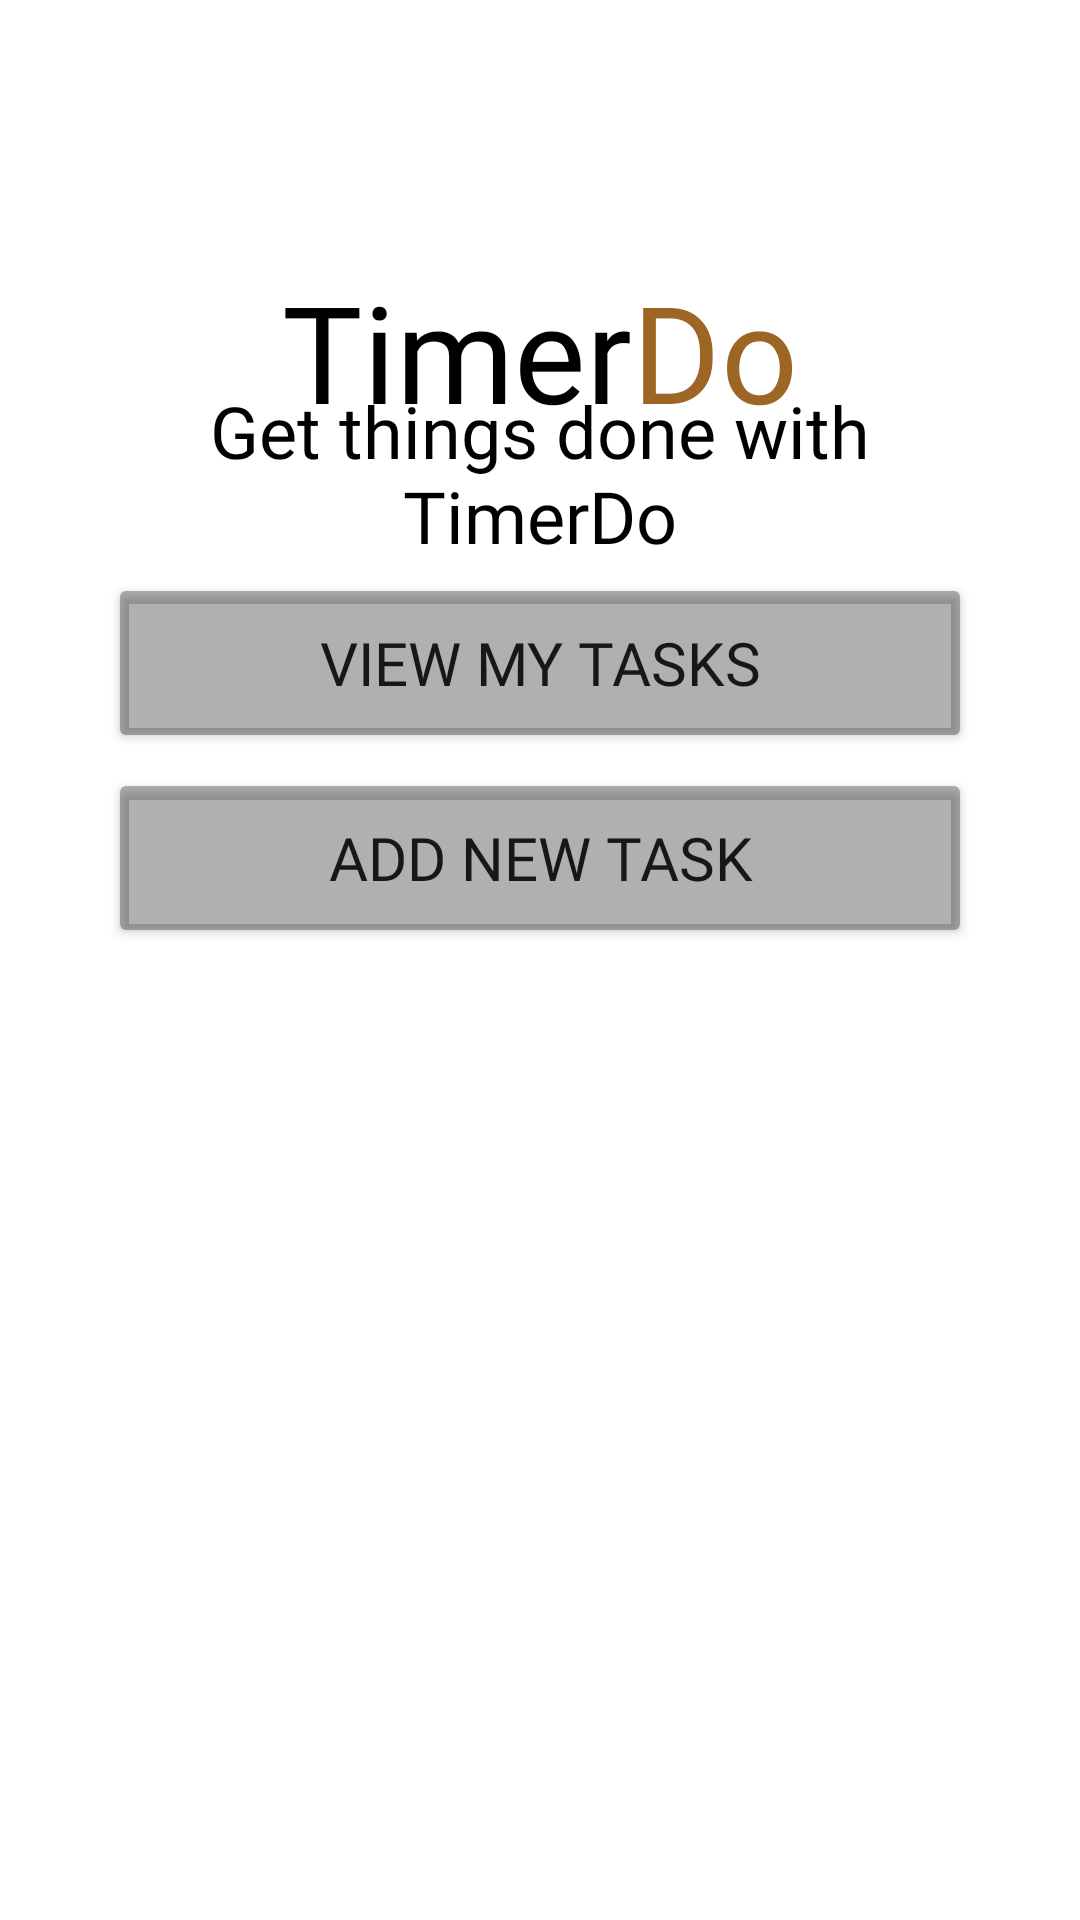

Here is an Android app screen rendered from its layout file. Give the layout XML and the strings, colors and styles it references.
<!-- AndroidManifest.xml: application theme Theme.TimerDo -->
<!-- res/layout/activity_home_page.xml -->
<?xml version="1.0" encoding="utf-8"?>
<androidx.constraintlayout.widget.ConstraintLayout xmlns:android="http://schemas.android.com/apk/res/android"
    xmlns:app="http://schemas.android.com/apk/res-auto"
    xmlns:tools="http://schemas.android.com/tools"
    android:layout_width="match_parent"
    android:layout_height="match_parent"
    android:background="@drawable/background"
    tools:context=".activities.HomePage">

    <LinearLayout
        android:layout_width="wrap_content"
        android:layout_height="wrap_content"
        android:orientation="horizontal"
        app:layout_constraintBottom_toBottomOf="parent"
        app:layout_constraintEnd_toEndOf="parent"
        app:layout_constraintStart_toStartOf="parent"
        app:layout_constraintTop_toTopOf="parent"
        app:layout_constraintVertical_bias="0.15">

        <TextView
            android:layout_width="wrap_content"
            android:layout_height="wrap_content"
            android:fontFamily="@font/qwigley"
            android:text="Timer"
            android:textColor="#000000"
            android:textSize="45dp"></TextView>
        <TextView
            android:layout_width="wrap_content"
            android:layout_height="wrap_content"
            android:fontFamily="@font/qwigley"
            android:text="Do"
            android:textColor="#9E6625"
            android:textSize="45dp"></TextView>
    </LinearLayout>

    <TextView
        android:id="@+id/tvWelcome"
        android:layout_width="0dp"
        android:layout_height="wrap_content"
        android:fontFamily="@font/roboto_light"
        android:text="Get things done with TimerDo"
        android:textAlignment="center"
        android:textColor="@color/black"
        android:textSize="24sp"
        app:layout_constraintBottom_toBottomOf="parent"
        app:layout_constraintEnd_toEndOf="@id/verticalGuidelineRight"
        app:layout_constraintStart_toStartOf="@id/verticalGuidelineLeft"
        app:layout_constraintTop_toTopOf="parent"
        app:layout_constraintVertical_bias="0.22000002" />


    <LinearLayout
        android:layout_width="0dp"
        android:layout_height="wrap_content"
        android:layout_marginBottom="41dp"
        android:orientation="vertical"
        app:layout_constraintBottom_toBottomOf="parent"
        app:layout_constraintEnd_toEndOf="@id/verticalGuidelineRight"
        app:layout_constraintStart_toStartOf="@id/verticalGuidelineLeft"
        app:layout_constraintTop_toTopOf="parent"
        app:layout_constraintVertical_bias="0.39">

        <Button
            android:id="@+id/btnViewTaskMain"
            android:layout_width="match_parent"
            android:layout_height="60dp"
            android:layout_marginTop="10dp"
            android:backgroundTint="#4F00000C"
            android:fontFamily="@font/roboto_medium"
            android:text="View My tasks"
            android:textSize="20sp" />

        <Button
            android:id="@+id/btnInsertTaskMain"
            android:layout_width="match_parent"
            android:layout_height="60dp"
            android:layout_marginTop="5dp"
            android:backgroundTint="#4F00000C"
            android:fontFamily="@font/roboto_medium"
            android:text="Add new task"
            android:textSize="20sp" />

    </LinearLayout>

    <androidx.constraintlayout.widget.Guideline
        android:id="@+id/verticalGuidelineLeft"
        android:layout_width="wrap_content"
        android:layout_height="wrap_content"
        android:orientation="vertical"
        app:layout_constraintGuide_percent="0.1" />

    <androidx.constraintlayout.widget.Guideline
        android:id="@+id/verticalGuidelineRight"
        android:layout_width="wrap_content"
        android:layout_height="wrap_content"
        android:orientation="vertical"
        app:layout_constraintGuide_percent="0.9" />


</androidx.constraintlayout.widget.ConstraintLayout>
<!-- resources referenced by this layout -->
<resources>
  <style name="Theme.TimerDo" parent="Theme.MaterialComponents.DayNight.NoActionBar">
          
          <item name="colorPrimary">@color/BTNgrey</item>
          <item name="colorPrimaryVariant">#525252</item>
          <item name="colorOnPrimary">@color/white</item>
          
          <item name="colorSecondary">@color/RVgrey</item>
          <item name="colorSecondaryVariant">@color/white</item>
          <item name="colorOnSecondary">@color/black</item>
          
          <item name="android:statusBarColor" tools:targetApi="l">?attr/colorPrimaryVariant</item>
          
      </style>
  <!-- not gathered from this repository: default colours our renderer supplied (Android Studio template values) -->
  <color name="black">#FF000000</color>
  <color name="white">#FFFFFFFF</color>
</resources>
